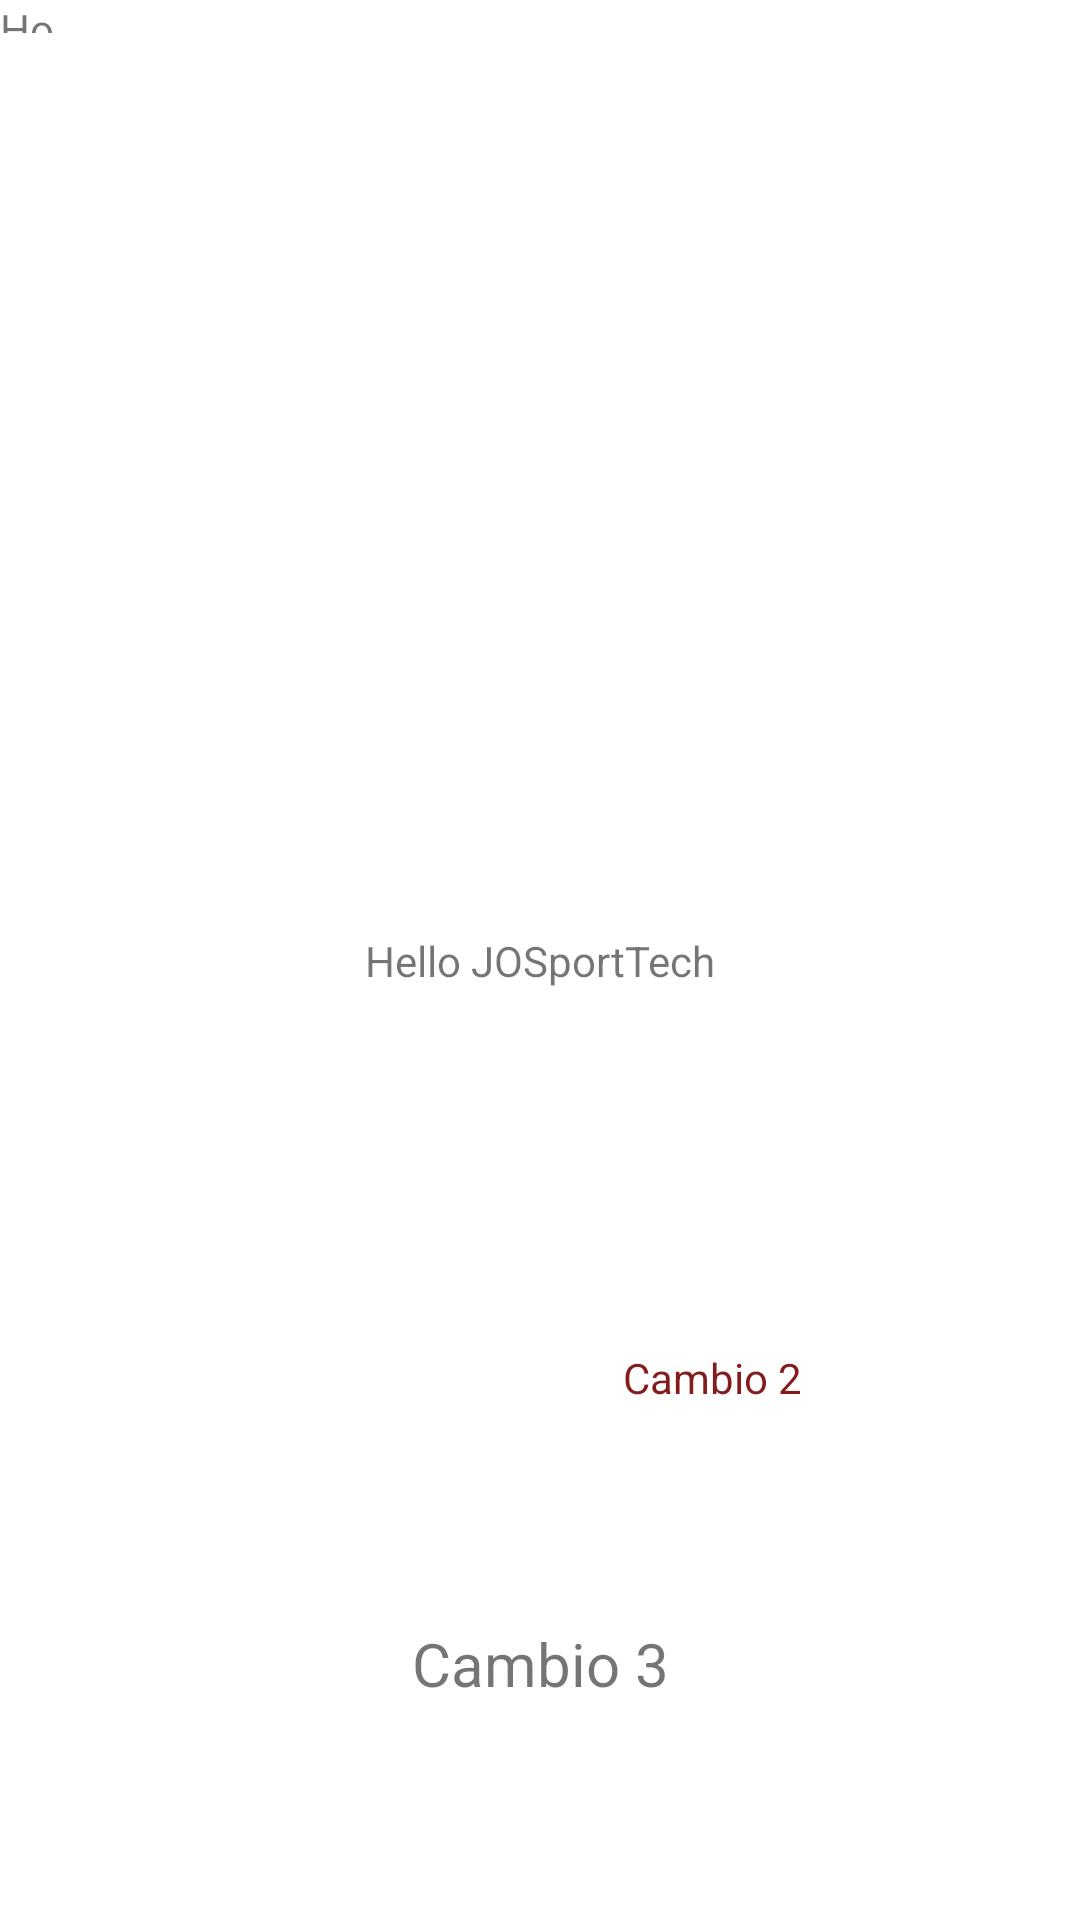

Layout XML and referenced resources for this Android screen:
<!-- AndroidManifest.xml: application theme Theme.JOSportTech -->
<!-- res/layout/activity_main.xml -->
<?xml version="1.0" encoding="utf-8"?>
<androidx.constraintlayout.widget.ConstraintLayout xmlns:android="http://schemas.android.com/apk/res/android"
    xmlns:app="http://schemas.android.com/apk/res-auto"
    xmlns:tools="http://schemas.android.com/tools"
    android:layout_width="match_parent"
    android:layout_height="match_parent"
    tools:context=".MainActivity">

    <TextView
        android:layout_width="wrap_content"
        android:layout_height="wrap_content"
        android:text="Hello JOSportTech"
        app:layout_constraintBottom_toBottomOf="parent"
        app:layout_constraintEnd_toEndOf="parent"
        app:layout_constraintStart_toStartOf="parent"
        app:layout_constraintTop_toTopOf="parent" />

    <TextView
        android:id="@+id/textView"
        android:layout_width="23dp"
        android:layout_height="11dp"
        android:text="Hola - commit"
        tools:layout_editor_absoluteX="129dp"
        tools:layout_editor_absoluteY="149dp" />

    <TextView
        android:id="@+id/textView2"
        android:layout_width="wrap_content"
        android:layout_height="wrap_content"
        android:text="Cambio 2"
        android:textColor="#831D1D"
        app:layout_constraintBottom_toBottomOf="parent"
        app:layout_constraintEnd_toEndOf="parent"
        app:layout_constraintHorizontal_bias="0.691"
        app:layout_constraintStart_toStartOf="parent"
        app:layout_constraintTop_toTopOf="parent"
        app:layout_constraintVertical_bias="0.724" />

    <TextView
        android:id="@+id/textView3"
        android:layout_width="wrap_content"
        android:layout_height="wrap_content"
        android:text="Cambio 3"
        android:textSize="20sp"
        app:layout_constraintBottom_toBottomOf="parent"
        app:layout_constraintEnd_toEndOf="parent"
        app:layout_constraintStart_toStartOf="parent"
        app:layout_constraintTop_toBottomOf="@+id/textView2" />

</androidx.constraintlayout.widget.ConstraintLayout>
<!-- resources referenced by this layout -->
<resources>
  <style name="Theme.JOSportTech" parent="Theme.MaterialComponents.Light.DarkActionBar">
          
          <item name="colorPrimary">@color/purple_500</item>
          <item name="colorPrimaryVariant">@color/purple_700</item>
          <item name="colorOnPrimary">@color/white</item>
          
          <item name="colorSecondary">@color/teal_200</item>
          <item name="colorSecondaryVariant">@color/teal_700</item>
          <item name="colorOnSecondary">@color/black</item>
          
          <item name="android:statusBarColor">?attr/colorPrimaryVariant</item>
          
      </style>
  <!-- not gathered from this repository: default colours our renderer supplied (Android Studio template values) -->
  <color name="purple_500">#FF6200EE</color>
  <color name="purple_700">#FF3700B3</color>
  <color name="teal_200">#FF03DAC5</color>
  <color name="teal_700">#FF018786</color>
  <color name="black">#FF000000</color>
  <color name="white">#FFFFFFFF</color>
</resources>
